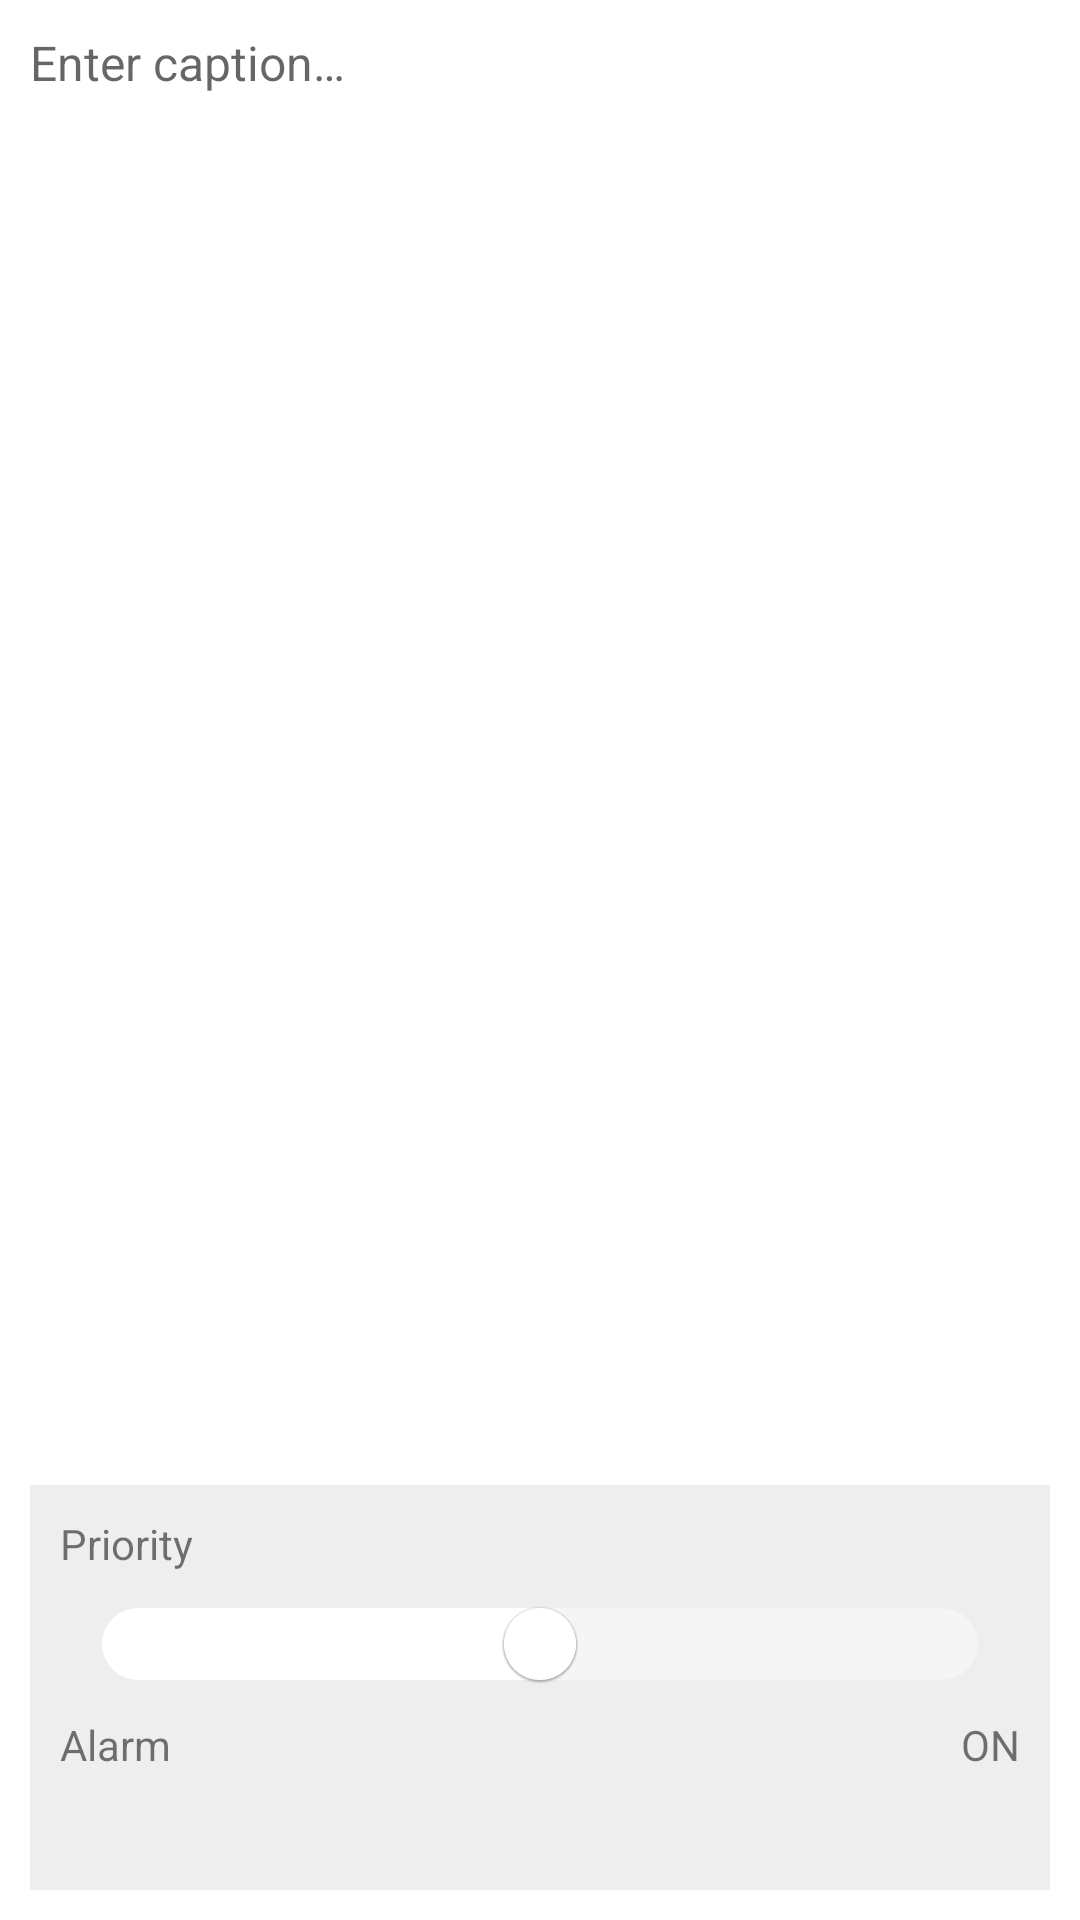

This screen was rendered from an Android layout file. Write that file and the resources it references.
<!-- AndroidManifest.xml: application theme Theme.Memento -->
<!-- res/layout/back_card.xml -->
<?xml version="1.0" encoding="utf-8"?>

<layout xmlns:android="http://schemas.android.com/apk/res/android"
    xmlns:app="http://schemas.android.com/apk/res-auto"
    xmlns:tools="http://schemas.android.com/tools">

    <data>

        <import type="com.pinkcloud.memento.UtilKt" />
    </data>

    <androidx.constraintlayout.widget.ConstraintLayout
        android:id="@+id/layout_back_card"
        android:layout_width="match_parent"
        android:layout_height="match_parent">

        <EditText
            android:id="@+id/edit_back_caption"
            style="@style/EditCaption"
            android:layout_width="match_parent"
            android:layout_height="0dp"
            android:layout_margin="@dimen/card_content_margin"
            app:layout_constraintBottom_toTopOf="@id/view_tools"
            app:layout_constraintTop_toTopOf="parent" />

        <androidx.constraintlayout.widget.ConstraintLayout
            android:id="@+id/view_tools"
            android:layout_width="match_parent"
            android:layout_height="wrap_content"
            android:layout_marginHorizontal="@dimen/card_content_margin"
            android:layout_marginBottom="@dimen/card_content_margin"
            android:background="@color/gray_200"
            android:padding="@dimen/tools_content_padding"
            app:layout_constraintBottom_toBottomOf="parent">

            <TextView
                android:id="@+id/text_priority_title"
                android:layout_width="wrap_content"
                android:layout_height="wrap_content"
                android:text="@string/priority"
                app:layout_constraintBottom_toTopOf="@id/slider_priority"
                app:layout_constraintStart_toStartOf="@id/view_tools" />

            <com.google.android.material.slider.Slider
                android:id="@+id/slider_priority"
                android:layout_width="0dp"
                android:layout_height="wrap_content"
                android:value="0.5"
                app:layout_constraintBottom_toTopOf="@id/text_alarm_title"
                app:layout_constraintEnd_toEndOf="@id/view_tools"
                app:layout_constraintStart_toStartOf="@id/view_tools"
                app:thumbRadius="12dp"
                app:trackColorInactive="@color/gray_100"
                app:trackHeight="24dp" />

            <TextView
                android:id="@+id/text_alarm_title"
                android:layout_width="wrap_content"
                android:layout_height="wrap_content"
                android:text="@string/alarm"
                app:layout_constraintBottom_toTopOf="@id/text_alarm_time"
                app:layout_constraintStart_toStartOf="@id/view_tools" />

            <TextView
                android:layout_width="wrap_content"
                android:layout_height="wrap_content"
                android:text="@string/on"
                app:layout_constraintEnd_toEndOf="@id/view_tools"
                app:layout_constraintTop_toTopOf="@id/text_alarm_title" />

            <TextView
                android:id="@+id/text_alarm_time"
                android:layout_width="wrap_content"
                android:layout_height="wrap_content"
                android:paddingVertical="5dp"
                android:text="@{UtilKt.formatMillisToDatetime(System.currentTimeMillis())}"
                app:layout_constraintBottom_toBottomOf="@id/view_tools"
                app:layout_constraintEnd_toEndOf="@id/view_tools" />

        </androidx.constraintlayout.widget.ConstraintLayout>


    </androidx.constraintlayout.widget.ConstraintLayout>
</layout>
<!-- resources referenced by this layout -->
<resources>
  <color name="gray_100">#FFF5F5F5</color>
  <color name="gray_200">#FFEEEEEE</color>
  <dimen name="card_content_margin">10dp</dimen>
  <dimen name="tools_content_padding">10dp</dimen>
  <string name="alarm">Alarm</string>
  <string name="on">ON</string>
  <string name="priority">Priority</string>
  <style name="EditCaption">
          <item name="android:background">@null</item>
          <item name="android:gravity">top</item>
          <item name="android:hint">@string/enter_caption</item>
          <item name="android:inputType">textMultiLine</item>
          <item name="android:textSize">@dimen/content_text</item>
      </style>
  <style name="Theme.Memento" parent="Theme.MaterialComponents.DayNight.NoActionBar">
          
          <item name="colorPrimary">@color/white</item>
          <item name="colorPrimaryVariant">@color/white</item>
          <item name="colorOnPrimary">@color/conflowerblue_dark</item>
          
          <item name="colorSecondary">@color/gray_200</item>
          <item name="colorSecondaryVariant">@color/gray</item>
          <item name="colorOnSecondary">@color/black</item>
          
          <item name="android:statusBarColor" tools:targetApi="l">?attr/colorPrimaryVariant</item>
          <item name="android:windowLightStatusBar">true</item>
          
          <item name="android:textCursorDrawable">@null</item>
          <item name="android:colorControlNormal">@color/transparent</item>
      </style>
  <string name="enter_caption">Enter caption…</string>
  <dimen name="content_text">16sp</dimen>
  <color name="white">#FFFFFFFF</color>
  <color name="conflowerblue_dark">#FF247EF8</color>
  <color name="gray">#FF9E9E9E</color>
  <color name="black">#FF000000</color>
  <color name="transparent">#0000</color>
</resources>
